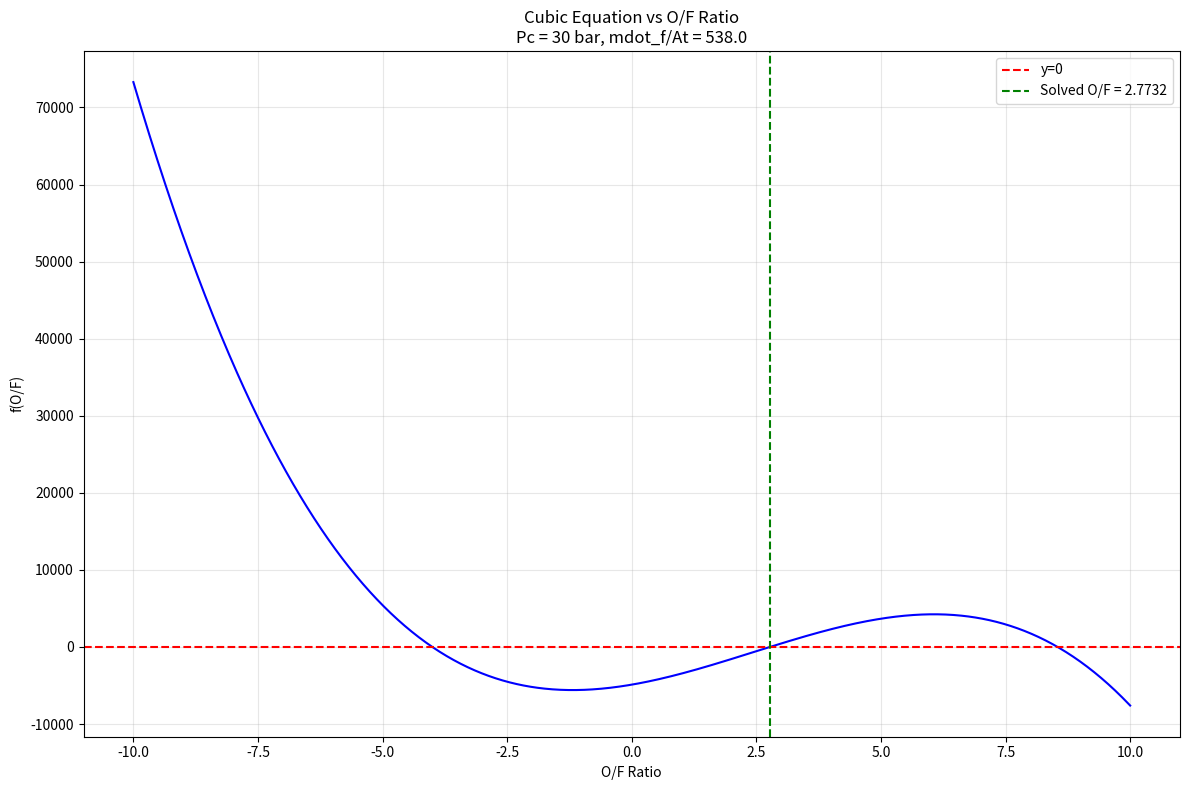
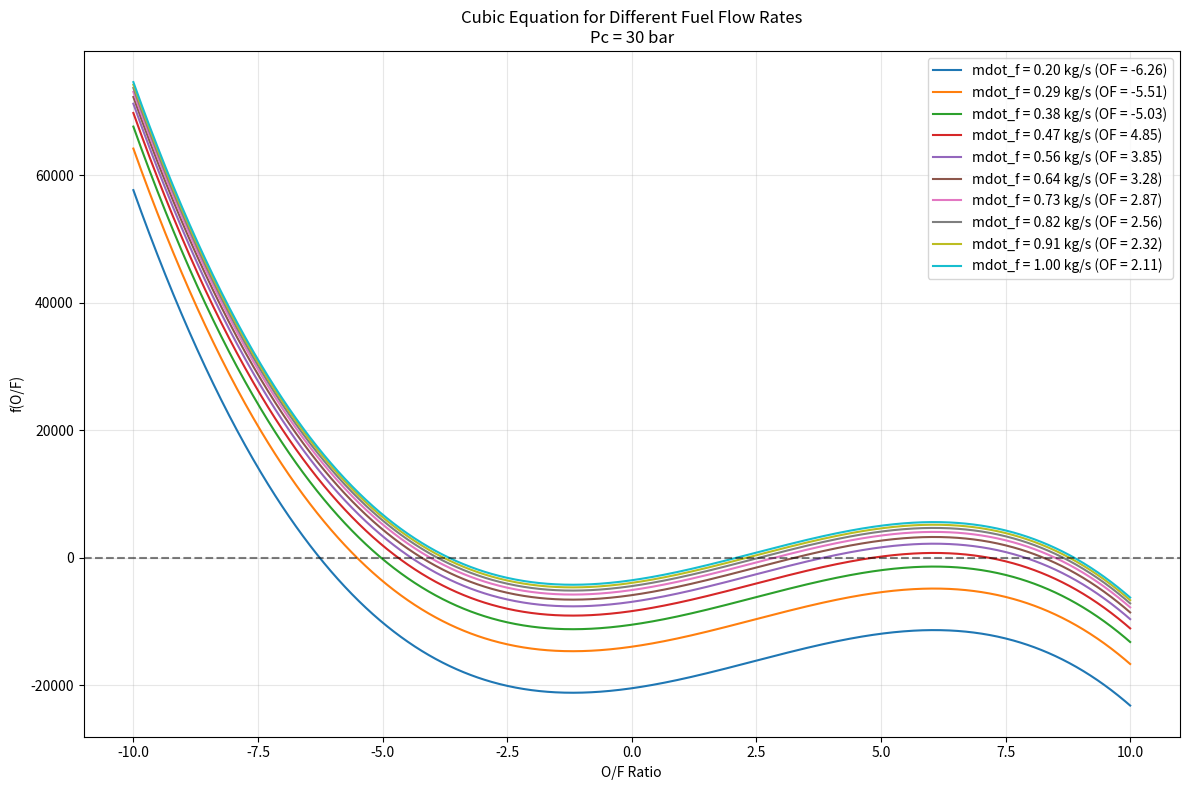

Write the Python code that produced these figures, in order.
import matplotlib.pyplot as plt
import numpy as np

a = -51.5878
b = 428.9313
c = 685.0469

Dt = 42.41e-3
At = np.pi * (Dt / 2)**2
mdot_f = 0.76

Pc = 30e5
mdot_f_ov_At = mdot_f / At

def cubic_equation(OF, a, b, c, Pc, mdot_f_ov_At):
    return a * OF**3 + (a + b) * OF**2 + (b + c) * OF + (c - (Pc / mdot_f_ov_At))

def solve_cubic(a, b, c, d):
    """
    Solve cubic equation: a*x^3 + b*x^2 + c*x + d = 0
    Returns the real root(s) of the equation.
    Uses Cardano's formula for solving cubic equations.
    """
    # Normalize coefficients
    if a == 0:
        raise ValueError("Coefficient 'a' cannot be zero for cubic equation")
    
    b_norm = b / a
    c_norm = c / a
    d_norm = d / a
    
    # Calculate intermediate values
    p = c_norm - (b_norm**2) / 3
    q = 2 * (b_norm**3) / 27 - (b_norm * c_norm) / 3 + d_norm
    
    # Calculate discriminant
    discriminant = (q**2) / 4 + (p**3) / 27
    
    if discriminant > 0:
        # One real root
        u = np.cbrt(-q/2 + np.sqrt(discriminant))
        v = np.cbrt(-q/2 - np.sqrt(discriminant))
        x = u + v - b_norm/3
        return x
    elif discriminant == 0:
        # Multiple roots (return the distinct real root)
        u = np.cbrt(-q/2)
        x1 = 2*u - b_norm/3
        x2 = -u - b_norm/3
        # Return the positive root in the expected range
        roots = [x1, x2]
        valid_roots = [r for r in roots if 1 <= r <= 6]
        if valid_roots:
            return valid_roots[0]
        return x1
    else:
        # Three real roots
        r = np.sqrt(-(p**3) / 27)
        theta = np.arccos(-q / (2 * r))
        r = 2 * np.cbrt(r)
        
        x1 = r * np.cos(theta / 3) - b_norm/3
        x2 = r * np.cos((theta + 2*np.pi) / 3) - b_norm/3
        x3 = r * np.cos((theta + 4*np.pi) / 3) - b_norm/3
        
        # Return the root in the valid range (1 to 6)
        roots = [x1, x2, x3]
        valid_roots = [r for r in roots if 1 <= r <= 6]
        if valid_roots:
            return valid_roots[0]
        return x1

# Plot the cubic equation
OF_min = -10
OF_max = 10
OF_range = np.linspace(OF_min, OF_max, 1000)
y_values = cubic_equation(OF_range, a, b, c, Pc, mdot_f_ov_At)

# Solve for the root
coeff_a = a
coeff_b = a + b
coeff_c = b + c
coeff_d = c - (Pc / mdot_f_ov_At)

solved_OF = solve_cubic(coeff_a, coeff_b, coeff_c, coeff_d)
print(f"Solved O/F: {solved_OF:.4f}")

plt.figure(figsize=(12, 8))
plt.plot(OF_range, y_values, 'b-')
plt.axhline(y=0, color='r', linestyle='--', label='y=0')
plt.axvline(x=solved_OF, color='g', linestyle='--', label=f'Solved O/F = {solved_OF:.4f}')
plt.xlabel('O/F Ratio')
plt.ylabel('f(O/F)')
plt.title(f'Cubic Equation vs O/F Ratio\nPc = {Pc/1e5:.0f} bar, mdot_f/At = {mdot_f_ov_At:.1f}')
plt.grid(True, alpha=0.3)
plt.legend()
plt.tight_layout()

# Plot for array of mdot_f values
mdot_f_array = np.linspace(0.2, 1, 10)

plt.figure(figsize=(12, 8))

for mdot_f_val in mdot_f_array:
    mdot_f_ov_At_val = mdot_f_val / At
    y_vals = cubic_equation(OF_range, a, b, c, Pc, mdot_f_ov_At_val)
    
    # Solve for this mdot_f
    coeff_d_val = c - (Pc / mdot_f_ov_At_val)
    solved_OF_val = solve_cubic(coeff_a, coeff_b, coeff_c, coeff_d_val)
    
    plt.plot(OF_range, y_vals, label=f'mdot_f = {mdot_f_val:.2f} kg/s (OF = {solved_OF_val:.2f})')

plt.axhline(y=0, color='k', linestyle='--', alpha=0.5)
plt.xlabel('O/F Ratio')
plt.ylabel('f(O/F)')
plt.title(f'Cubic Equation for Different Fuel Flow Rates\nPc = {Pc/1e5:.0f} bar')
plt.grid(True, alpha=0.3)
plt.legend()
plt.tight_layout()

plt.show()
